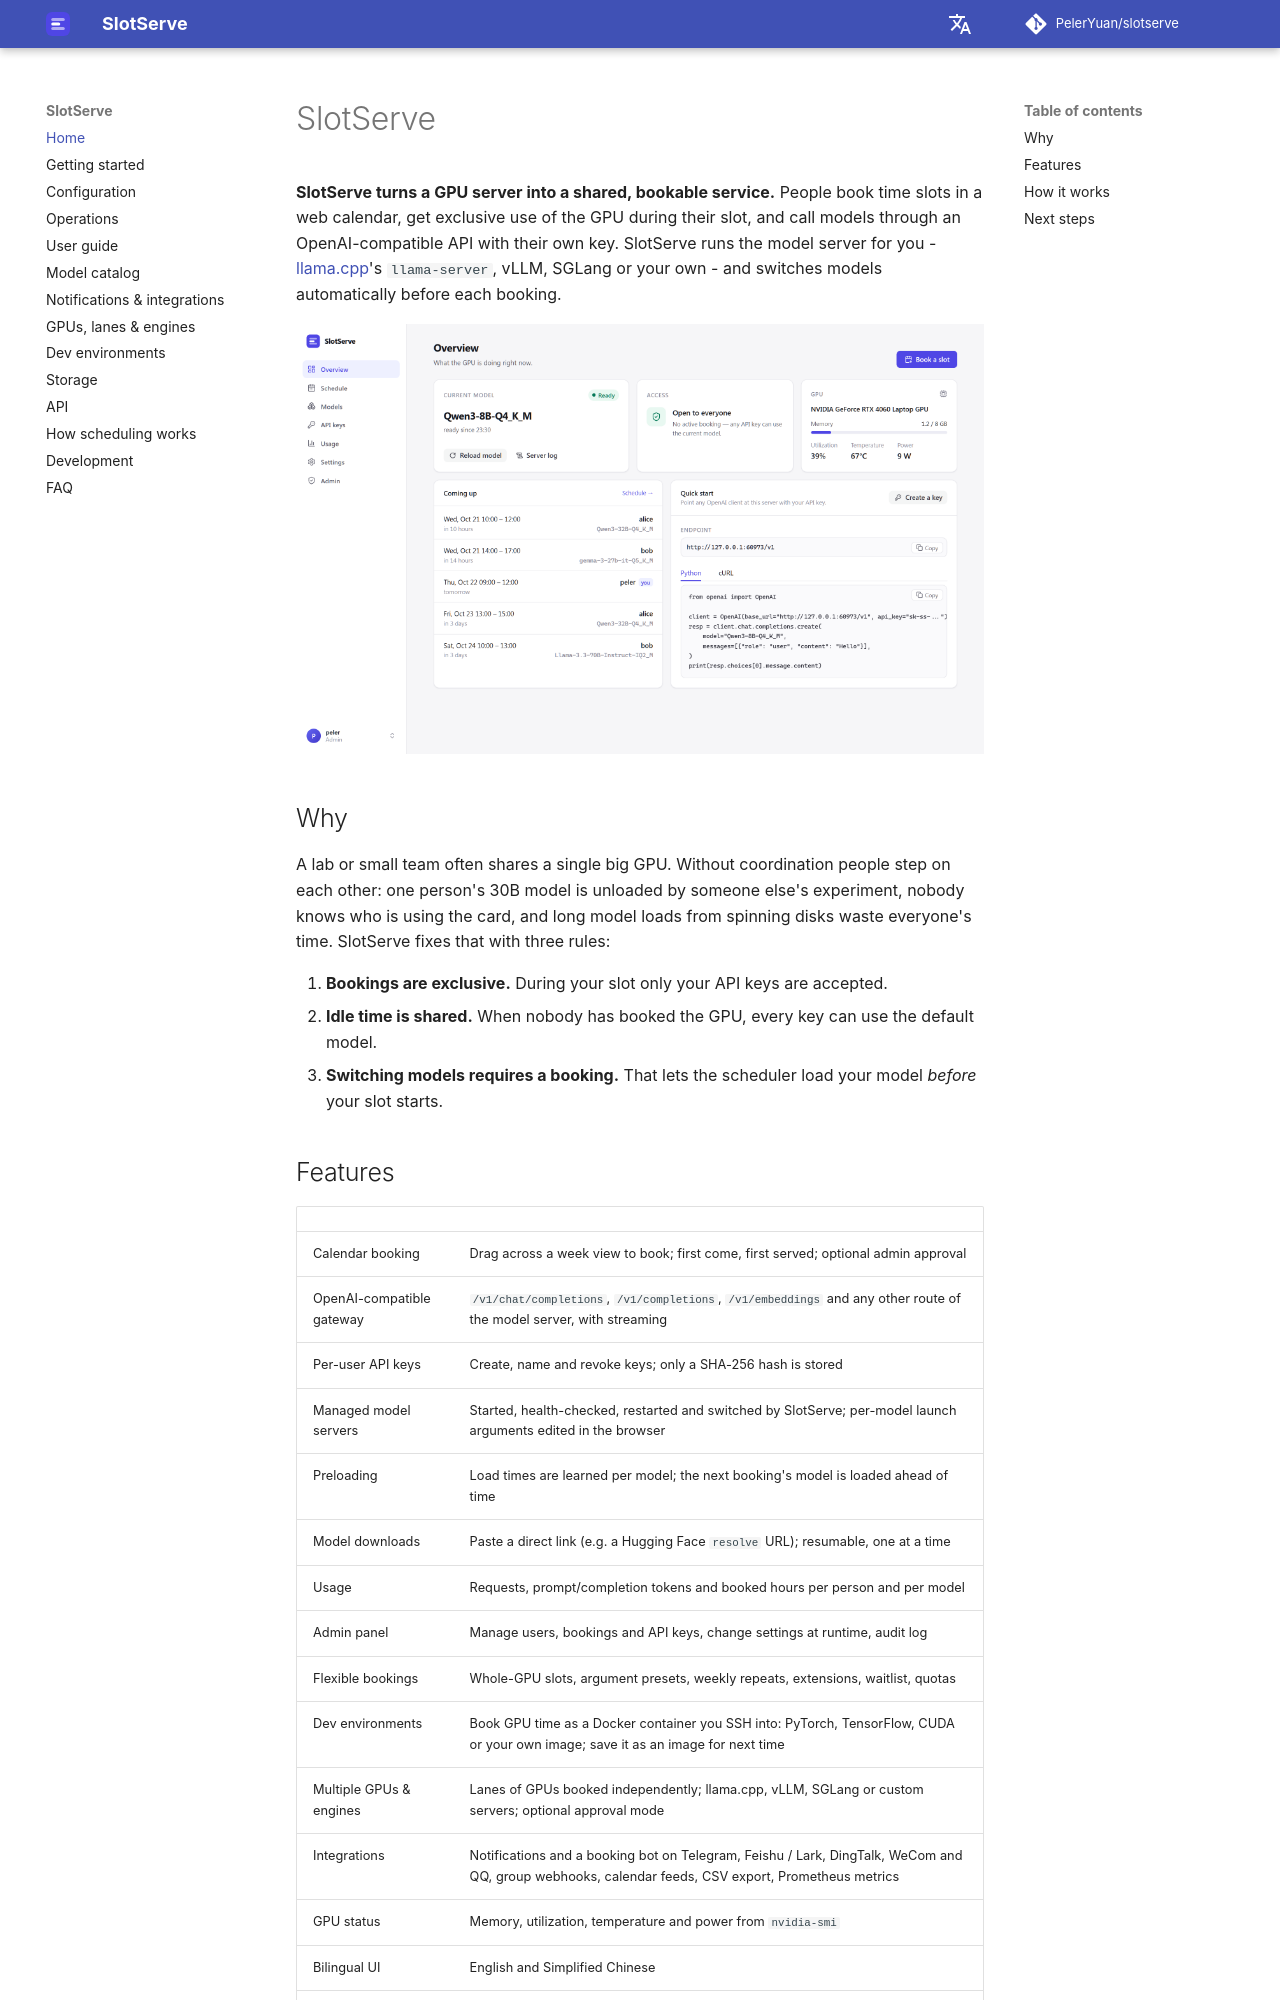

repository: PelerYuan/slotserve · page: index.html · generator: mkdocs

# SlotServe

**SlotServe turns a GPU server into a shared, bookable service.** People book time slots in a web calendar, get exclusive use of the GPU during their slot, and call models through an OpenAI-compatible API with their own key. SlotServe runs the model server for you - [llama.cpp](https://github.com/ggml-org/llama.cpp)'s `llama-server`, vLLM, SGLang or your own - and switches models automatically before each booking.

![Overview](assets/screenshots/overview.png)

## Why

A lab or small team often shares a single big GPU. Without coordination people step on each other: one person's 30B model is unloaded by someone else's experiment, nobody knows who is using the card, and long model loads from spinning disks waste everyone's time. SlotServe fixes that with three rules:

1. **Bookings are exclusive.** During your slot only your API keys are accepted.
2. **Idle time is shared.** When nobody has booked the GPU, every key can use the default model.
3. **Switching models requires a booking.** That lets the scheduler load your model *before* your slot starts.
